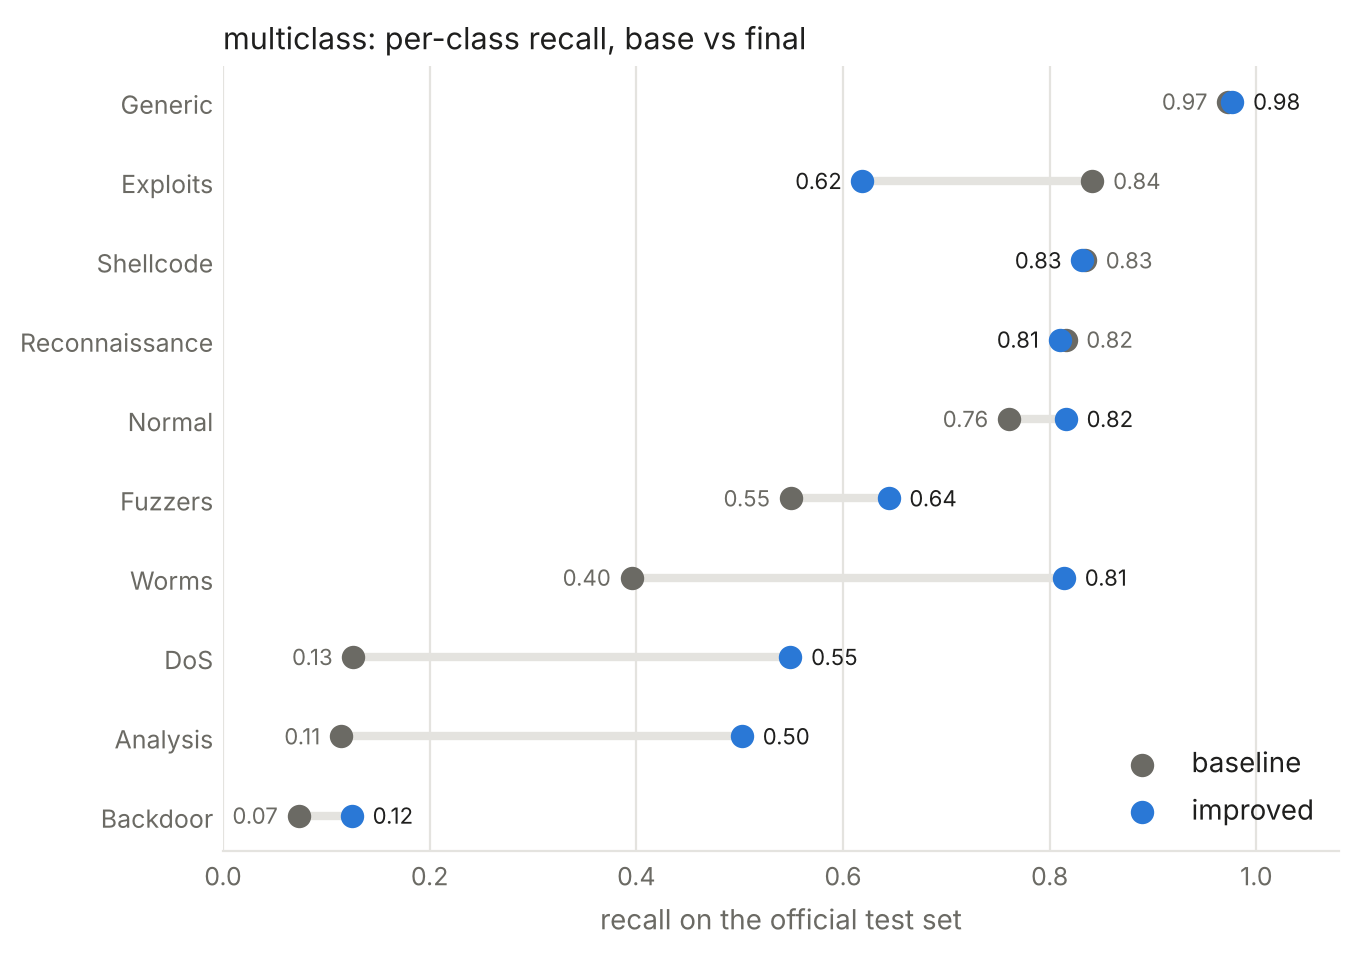

The file beside this chart, header and first rows:
class, base, final
Analysis, 0.1142, 0.5023
Backdoor, 0.0731, 0.1248
DoS, 0.1262, 0.5491
Exploits, 0.8414, 0.6189
Fuzzers, 0.5494, 0.6442
Generic, 0.9727, 0.9768
Normal, 0.7606, 0.8157
Reconnaissance, 0.8154, 0.8096
Shellcode, 0.8342, 0.8316
Worms, 0.3953, 0.8140
